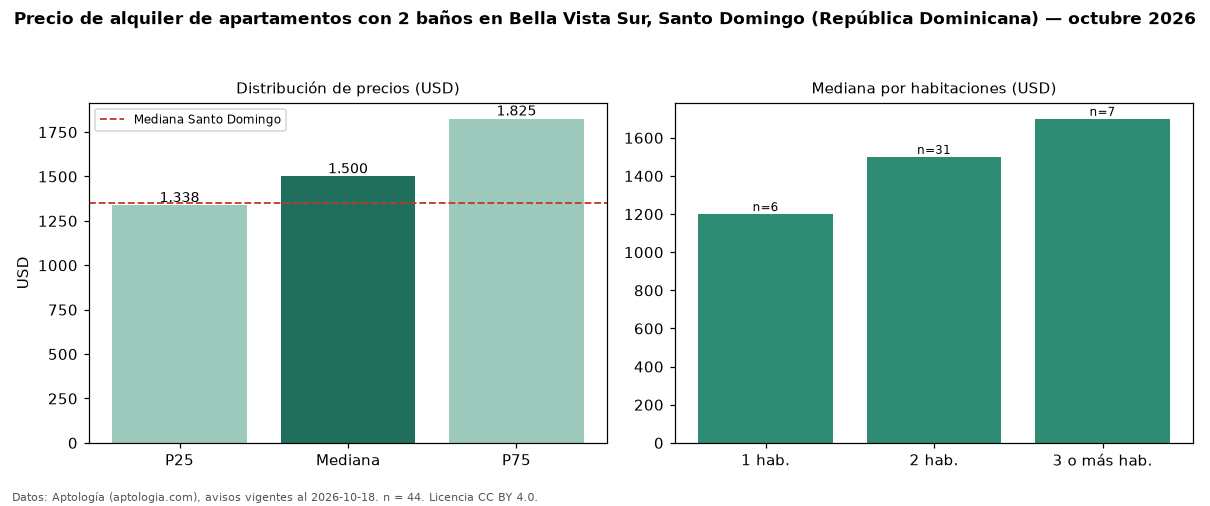

Data behind this chart, as committed beside it:
seccion, metrica, valor, moneda, n
filtro, ban2, con 2 baños, , 44
precio, p25, 1338, USD, 44
precio, mediana, 1500, USD, 44
precio, p75, 1825, USD, 44
precio, minimo, 750.0, USD, 44
precio, maximo, 2800, USD, 44
m2, mediana_precio_m2, 14.15, USD, 38
m2, area_mediana_m2, 120.0, m2, 38
banos, mediana_banos, 2.0, , 
parqueadero, pct_con_parqueadero, 100.0, %, 44
habitaciones, 1, 1200, USD, 6
habitaciones, 2, 1500, USD, 31
habitaciones, 3+, 1700, USD, 7
ciudad, mediana_ciudad_referencia, 1350, USD, 
ciudad, mediana_m2_ciudad, 12.5, USD, 
fuente, fecha_datos, 2026-10-18, , 
fuente, atribucion, https://www.aptologia.com/do/alquiler/sa…, , 
fuente, licencia, CC BY 4.0, , 
